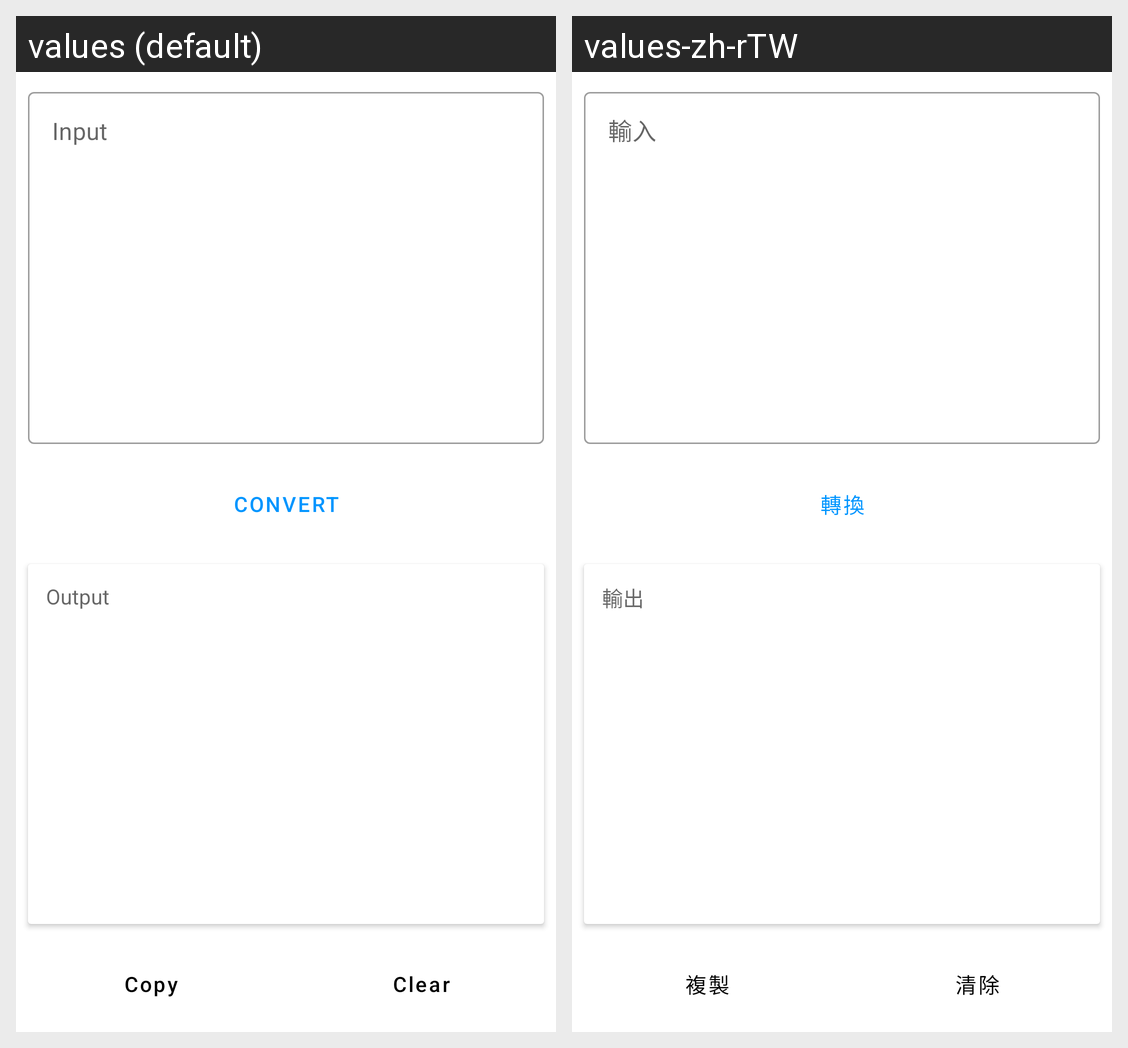

The same Android screen rendered under two of its app's locales, left to right. List the strings drawn on it with the default value and each locale's translation.
Android screen res/layout/activity_main.xml rendered under 2 locales, left to right: values (default), values-zh-rTW. Device: Nexus 5 (rendered at 1080×1920; each locale shown at half size, 540×960, under a caption strip naming it); theme AppTheme.
Strings drawn on this screen, with the default value and each locale's value (text and hints the layout hard-codes, and strings that could not be matched under every locale, appear in the picture but are not listed):

mainActivity_input_hint
  values: Input
  values-zh-rTW: 輸入

mainActivity_convert_button_text
  values: Convert
  values-zh-rTW: 轉換

mainActivity_output_hint
  values: Output
  values-zh-rTW: 輸出

mainActivity_copy_button_text
  values: Copy
  values-zh-rTW: 複製

mainActivity_clear_button
  values: Clear
  values-zh-rTW: 清除
